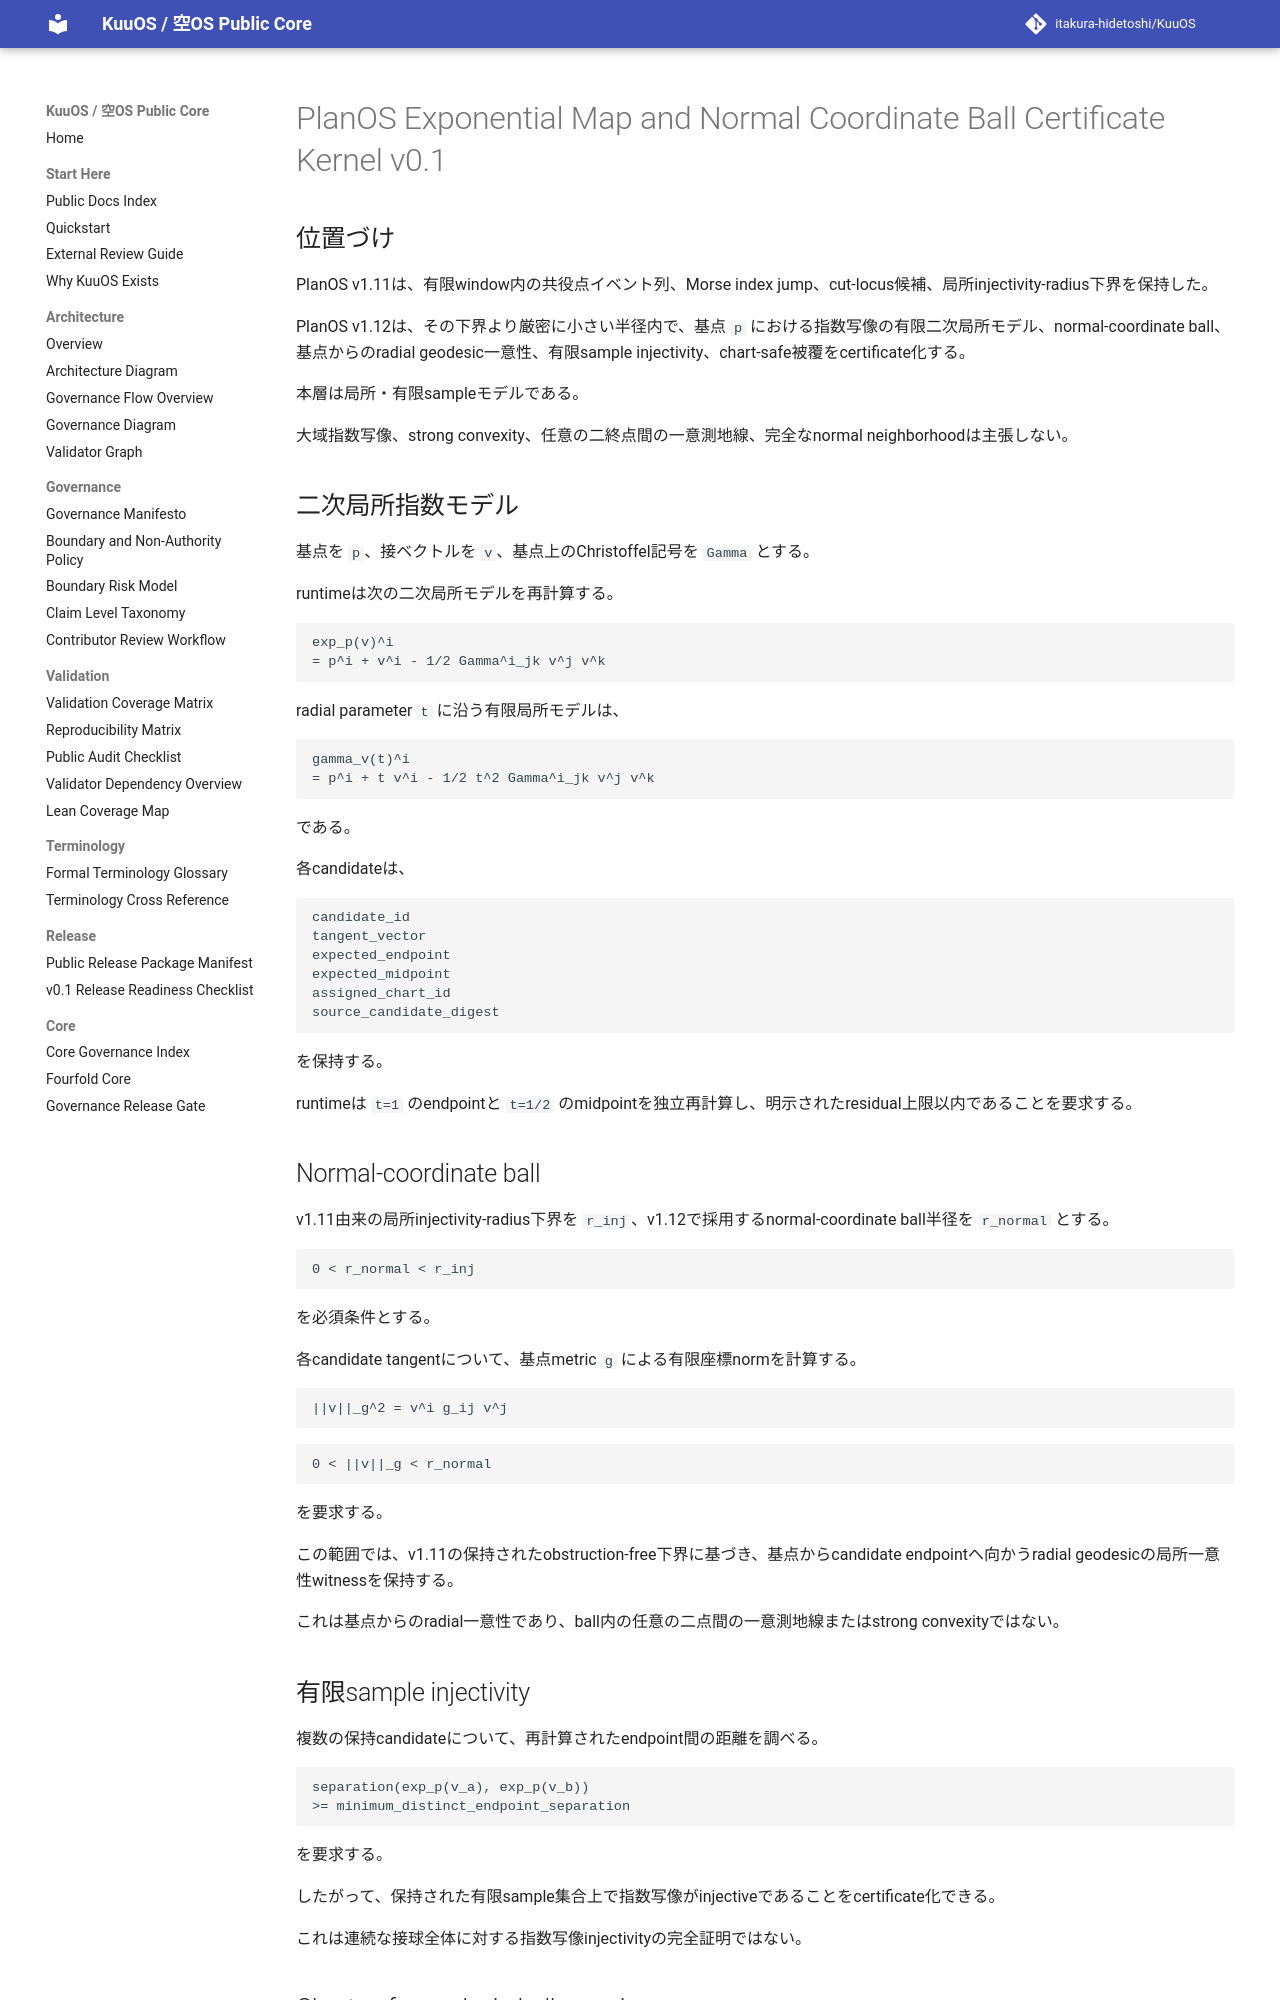

repository: itakura-hidetoshi/KuuOS · page: planos_exponential_map_normal_coordinate_ball_certificate_kernel_v0_1/index.html · generator: mkdocs

# PlanOS Exponential Map and Normal Coordinate Ball Certificate Kernel v0.1

## 位置づけ

PlanOS v1.11は、有限window内の共役点イベント列、Morse index jump、cut-locus候補、局所injectivity-radius下界を保持した。

PlanOS v1.12は、その下界より厳密に小さい半径内で、基点 `p` における指数写像の有限二次局所モデル、normal-coordinate ball、基点からのradial geodesic一意性、有限sample injectivity、chart-safe被覆をcertificate化する。

本層は局所・有限sampleモデルである。

大域指数写像、strong convexity、任意の二終点間の一意測地線、完全なnormal neighborhoodは主張しない。

## 二次局所指数モデル

基点を `p`、接ベクトルを `v`、基点上のChristoffel記号を `Gamma` とする。

runtimeは次の二次局所モデルを再計算する。

```text
exp_p(v)^i
= p^i + v^i - 1/2 Gamma^i_jk v^j v^k
```

radial parameter `t` に沿う有限局所モデルは、

```text
gamma_v(t)^i
= p^i + t v^i - 1/2 t^2 Gamma^i_jk v^j v^k
```

である。

各candidateは、

```text
candidate_id
tangent_vector
expected_endpoint
expected_midpoint
assigned_chart_id
source_candidate_digest
```

を保持する。

runtimeは `t=1` のendpointと `t=1/2` のmidpointを独立再計算し、明示されたresidual上限以内であることを要求する。

## Normal-coordinate ball

v1.11由来の局所injectivity-radius下界を `r_inj`、v1.12で採用するnormal-coordinate ball半径を `r_normal` とする。

```text
0 < r_normal < r_inj
```

を必須条件とする。

各candidate tangentについて、基点metric `g` による有限座標normを計算する。

```text
||v||_g^2 = v^i g_ij v^j
```

```text
0 < ||v||_g < r_normal
```

を要求する。

この範囲では、v1.11の保持されたobstruction-free下界に基づき、基点からcandidate endpointへ向かうradial geodesicの局所一意性witnessを保持する。

これは基点からのradial一意性であり、ball内の任意の二点間の一意測地線またはstrong convexityではない。

## 有限sample injectivity

複数の保持candidateについて、再計算されたendpoint間の距離を調べる。

```text
separation(exp_p(v_a), exp_p(v_b))
>= minimum_distinct_endpoint_separation
```

を要求する。

したがって、保持された有限sample集合上で指数写像がinjectiveであることをcertificate化できる。

これは連続な接球全体に対する指数写像injectivityの完全証明ではない。
